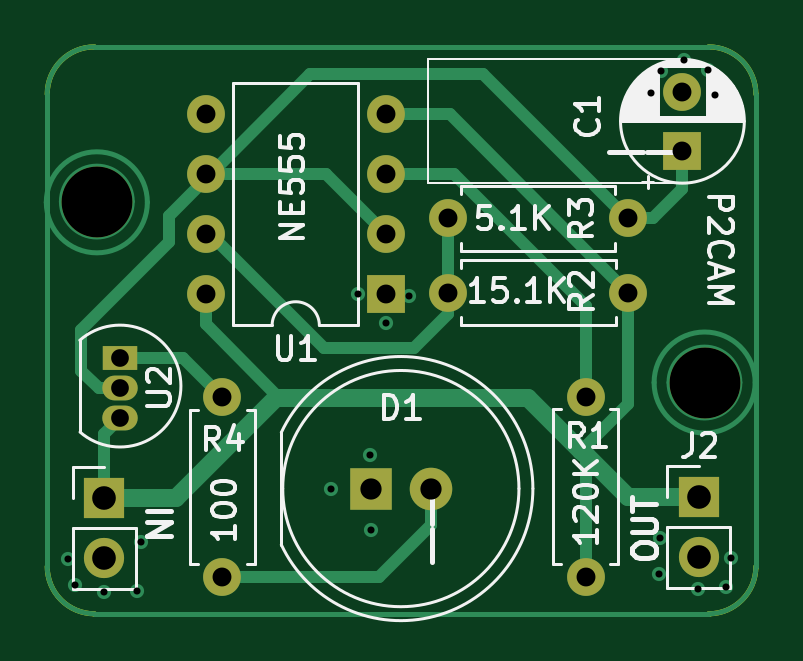
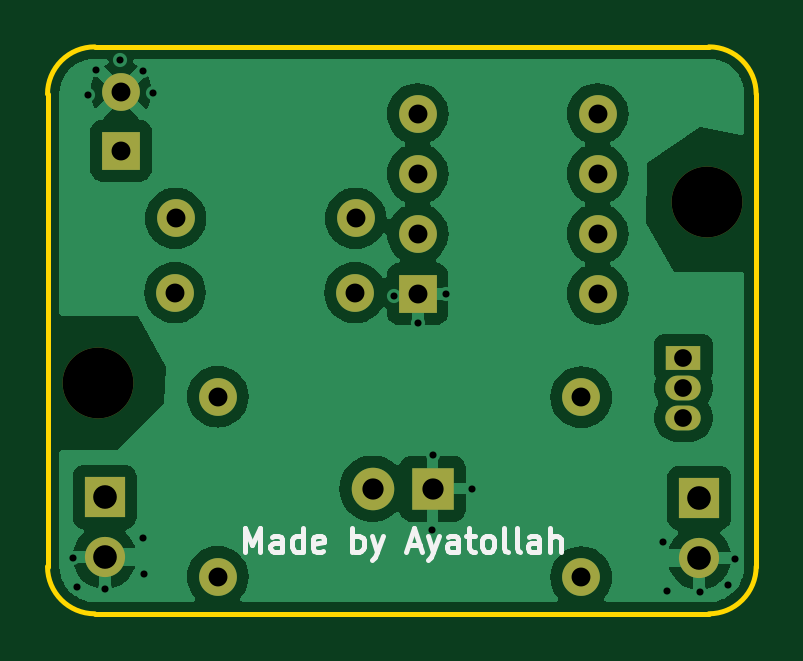
Circuit board: 11 layer files. Board 30.0 x 24.0 mm.
- bottom_copper: LED_FADER-B_Cu.gbr (46600 bytes)
- bottom_mask: LED_FADER-B_Mask.gbr (1793 bytes)
- paste: LED_FADER-B_Paste.gbr (452 bytes)
- bottom_silk: LED_FADER-B_Silkscreen.gbr (7185 bytes)
- outline: LED_FADER-Edge_Cuts.gbr (992 bytes)
- top_copper: LED_FADER-F_Cu.gbr (7475 bytes)
- top_mask: LED_FADER-F_Mask.gbr (1793 bytes)
- paste: LED_FADER-F_Paste.gbr (452 bytes)
- top_silk: LED_FADER-F_Silkscreen.gbr (32095 bytes)
- drill: LED_FADER-NPTH.drl (362 bytes)
- drill: LED_FADER-PTH.drl (1313 bytes)

=== bottom_copper: LED_FADER-B_Cu.gbr (46600 bytes, source omitted) ===
=== bottom_mask: LED_FADER-B_Mask.gbr ===
%TF.GenerationSoftware,KiCad,Pcbnew,8.0.5*%
%TF.CreationDate,2025-07-23T12:06:58+02:00*%
%TF.ProjectId,LED_FADER,4c45445f-4641-4444-9552-2e6b69636164,rev?*%
%TF.SameCoordinates,Original*%
%TF.FileFunction,Soldermask,Bot*%
%TF.FilePolarity,Negative*%
%FSLAX46Y46*%
G04 Gerber Fmt 4.6, Leading zero omitted, Abs format (unit mm)*
G04 Created by KiCad (PCBNEW 8.0.5) date 2025-07-23 12:06:58*
%MOMM*%
%LPD*%
G01*
G04 APERTURE LIST*
%ADD10C,3.000000*%
%ADD11C,1.600000*%
%ADD12O,1.600000X1.600000*%
%ADD13R,1.600000X1.600000*%
%ADD14O,1.500000X1.050000*%
%ADD15R,1.500000X1.050000*%
%ADD16R,1.700000X1.700000*%
%ADD17O,1.700000X1.700000*%
%ADD18R,1.800000X1.800000*%
%ADD19C,1.800000*%
G04 APERTURE END LIST*
D10*
%TO.C,REF\u002A\u002A*%
X150550000Y-107840000D03*
%TD*%
D11*
%TO.C,R1*%
X145490000Y-116040000D03*
D12*
X145490000Y-108420000D03*
%TD*%
%TO.C,U1*%
X129410000Y-104070000D03*
X129410000Y-101530000D03*
X129410000Y-98990000D03*
X129410000Y-96450000D03*
X137030000Y-96450000D03*
X137030000Y-98990000D03*
X137030000Y-101530000D03*
D13*
X137030000Y-104070000D03*
%TD*%
D14*
%TO.C,U2*%
X125780000Y-109320000D03*
X125780000Y-108050000D03*
D15*
X125780000Y-106780000D03*
%TD*%
D11*
%TO.C,R4*%
X130110000Y-108440000D03*
D12*
X130110000Y-116060000D03*
%TD*%
D10*
%TO.C,REF\u002A\u002A*%
X124800000Y-100170000D03*
%TD*%
D16*
%TO.C,J3*%
X125110000Y-112705000D03*
D17*
X125110000Y-115245000D03*
%TD*%
D18*
%TO.C,D1*%
X136400000Y-112310000D03*
D19*
X138940000Y-112310000D03*
%TD*%
D11*
%TO.C,R2*%
X147300000Y-104010000D03*
D12*
X139680000Y-104010000D03*
%TD*%
D11*
%TO.C,C1*%
X149590000Y-95510000D03*
D13*
X149590000Y-98010000D03*
%TD*%
D12*
%TO.C,R3*%
X147280000Y-100870000D03*
D11*
X139660000Y-100870000D03*
%TD*%
D16*
%TO.C,J2*%
X150280000Y-112665000D03*
D17*
X150280000Y-115205000D03*
%TD*%
M02*

=== paste: LED_FADER-B_Paste.gbr ===
%TF.GenerationSoftware,KiCad,Pcbnew,8.0.5*%
%TF.CreationDate,2025-07-23T12:06:58+02:00*%
%TF.ProjectId,LED_FADER,4c45445f-4641-4444-9552-2e6b69636164,rev?*%
%TF.SameCoordinates,Original*%
%TF.FileFunction,Paste,Bot*%
%TF.FilePolarity,Positive*%
%FSLAX46Y46*%
G04 Gerber Fmt 4.6, Leading zero omitted, Abs format (unit mm)*
G04 Created by KiCad (PCBNEW 8.0.5) date 2025-07-23 12:06:58*
%MOMM*%
%LPD*%
G01*
G04 APERTURE LIST*
G04 APERTURE END LIST*
M02*

=== bottom_silk: LED_FADER-B_Silkscreen.gbr ===
%TF.GenerationSoftware,KiCad,Pcbnew,8.0.5*%
%TF.CreationDate,2025-07-23T12:06:58+02:00*%
%TF.ProjectId,LED_FADER,4c45445f-4641-4444-9552-2e6b69636164,rev?*%
%TF.SameCoordinates,Original*%
%TF.FileFunction,Legend,Bot*%
%TF.FilePolarity,Positive*%
%FSLAX46Y46*%
G04 Gerber Fmt 4.6, Leading zero omitted, Abs format (unit mm)*
G04 Created by KiCad (PCBNEW 8.0.5) date 2025-07-23 12:06:58*
%MOMM*%
%LPD*%
G01*
G04 APERTURE LIST*
%ADD10C,0.200000*%
G04 APERTURE END LIST*
D10*
X144360477Y-114982219D02*
X144360477Y-113982219D01*
X144360477Y-113982219D02*
X144027144Y-114696504D01*
X144027144Y-114696504D02*
X143693811Y-113982219D01*
X143693811Y-113982219D02*
X143693811Y-114982219D01*
X142789049Y-114982219D02*
X142789049Y-114458409D01*
X142789049Y-114458409D02*
X142836668Y-114363171D01*
X142836668Y-114363171D02*
X142931906Y-114315552D01*
X142931906Y-114315552D02*
X143122382Y-114315552D01*
X143122382Y-114315552D02*
X143217620Y-114363171D01*
X142789049Y-114934600D02*
X142884287Y-114982219D01*
X142884287Y-114982219D02*
X143122382Y-114982219D01*
X143122382Y-114982219D02*
X143217620Y-114934600D01*
X143217620Y-114934600D02*
X143265239Y-114839361D01*
X143265239Y-114839361D02*
X143265239Y-114744123D01*
X143265239Y-114744123D02*
X143217620Y-114648885D01*
X143217620Y-114648885D02*
X143122382Y-114601266D01*
X143122382Y-114601266D02*
X142884287Y-114601266D01*
X142884287Y-114601266D02*
X142789049Y-114553647D01*
X141884287Y-114982219D02*
X141884287Y-113982219D01*
X141884287Y-114934600D02*
X141979525Y-114982219D01*
X141979525Y-114982219D02*
X142170001Y-114982219D01*
X142170001Y-114982219D02*
X142265239Y-114934600D01*
X142265239Y-114934600D02*
X142312858Y-114886980D01*
X142312858Y-114886980D02*
X142360477Y-114791742D01*
X142360477Y-114791742D02*
X142360477Y-114506028D01*
X142360477Y-114506028D02*
X142312858Y-114410790D01*
X142312858Y-114410790D02*
X142265239Y-114363171D01*
X142265239Y-114363171D02*
X142170001Y-114315552D01*
X142170001Y-114315552D02*
X141979525Y-114315552D01*
X141979525Y-114315552D02*
X141884287Y-114363171D01*
X141027144Y-114934600D02*
X141122382Y-114982219D01*
X141122382Y-114982219D02*
X141312858Y-114982219D01*
X141312858Y-114982219D02*
X141408096Y-114934600D01*
X141408096Y-114934600D02*
X141455715Y-114839361D01*
X141455715Y-114839361D02*
X141455715Y-114458409D01*
X141455715Y-114458409D02*
X141408096Y-114363171D01*
X141408096Y-114363171D02*
X141312858Y-114315552D01*
X141312858Y-114315552D02*
X141122382Y-114315552D01*
X141122382Y-114315552D02*
X141027144Y-114363171D01*
X141027144Y-114363171D02*
X140979525Y-114458409D01*
X140979525Y-114458409D02*
X140979525Y-114553647D01*
X140979525Y-114553647D02*
X141455715Y-114648885D01*
X139789048Y-114982219D02*
X139789048Y-113982219D01*
X139789048Y-114363171D02*
X139693810Y-114315552D01*
X139693810Y-114315552D02*
X139503334Y-114315552D01*
X139503334Y-114315552D02*
X139408096Y-114363171D01*
X139408096Y-114363171D02*
X139360477Y-114410790D01*
X139360477Y-114410790D02*
X139312858Y-114506028D01*
X139312858Y-114506028D02*
X139312858Y-114791742D01*
X139312858Y-114791742D02*
X139360477Y-114886980D01*
X139360477Y-114886980D02*
X139408096Y-114934600D01*
X139408096Y-114934600D02*
X139503334Y-114982219D01*
X139503334Y-114982219D02*
X139693810Y-114982219D01*
X139693810Y-114982219D02*
X139789048Y-114934600D01*
X138979524Y-114315552D02*
X138741429Y-114982219D01*
X138503334Y-114315552D02*
X138741429Y-114982219D01*
X138741429Y-114982219D02*
X138836667Y-115220314D01*
X138836667Y-115220314D02*
X138884286Y-115267933D01*
X138884286Y-115267933D02*
X138979524Y-115315552D01*
X137408095Y-114696504D02*
X136931905Y-114696504D01*
X137503333Y-114982219D02*
X137170000Y-113982219D01*
X137170000Y-113982219D02*
X136836667Y-114982219D01*
X136598571Y-114315552D02*
X136360476Y-114982219D01*
X136122381Y-114315552D02*
X136360476Y-114982219D01*
X136360476Y-114982219D02*
X136455714Y-115220314D01*
X136455714Y-115220314D02*
X136503333Y-115267933D01*
X136503333Y-115267933D02*
X136598571Y-115315552D01*
X135312857Y-114982219D02*
X135312857Y-114458409D01*
X135312857Y-114458409D02*
X135360476Y-114363171D01*
X135360476Y-114363171D02*
X135455714Y-114315552D01*
X135455714Y-114315552D02*
X135646190Y-114315552D01*
X135646190Y-114315552D02*
X135741428Y-114363171D01*
X135312857Y-114934600D02*
X135408095Y-114982219D01*
X135408095Y-114982219D02*
X135646190Y-114982219D01*
X135646190Y-114982219D02*
X135741428Y-114934600D01*
X135741428Y-114934600D02*
X135789047Y-114839361D01*
X135789047Y-114839361D02*
X135789047Y-114744123D01*
X135789047Y-114744123D02*
X135741428Y-114648885D01*
X135741428Y-114648885D02*
X135646190Y-114601266D01*
X135646190Y-114601266D02*
X135408095Y-114601266D01*
X135408095Y-114601266D02*
X135312857Y-114553647D01*
X134979523Y-114315552D02*
X134598571Y-114315552D01*
X134836666Y-113982219D02*
X134836666Y-114839361D01*
X134836666Y-114839361D02*
X134789047Y-114934600D01*
X134789047Y-114934600D02*
X134693809Y-114982219D01*
X134693809Y-114982219D02*
X134598571Y-114982219D01*
X134122380Y-114982219D02*
X134217618Y-114934600D01*
X134217618Y-114934600D02*
X134265237Y-114886980D01*
X134265237Y-114886980D02*
X134312856Y-114791742D01*
X134312856Y-114791742D02*
X134312856Y-114506028D01*
X134312856Y-114506028D02*
X134265237Y-114410790D01*
X134265237Y-114410790D02*
X134217618Y-114363171D01*
X134217618Y-114363171D02*
X134122380Y-114315552D01*
X134122380Y-114315552D02*
X133979523Y-114315552D01*
X133979523Y-114315552D02*
X133884285Y-114363171D01*
X133884285Y-114363171D02*
X133836666Y-114410790D01*
X133836666Y-114410790D02*
X133789047Y-114506028D01*
X133789047Y-114506028D02*
X133789047Y-114791742D01*
X133789047Y-114791742D02*
X133836666Y-114886980D01*
X133836666Y-114886980D02*
X133884285Y-114934600D01*
X133884285Y-114934600D02*
X133979523Y-114982219D01*
X133979523Y-114982219D02*
X134122380Y-114982219D01*
X133217618Y-114982219D02*
X133312856Y-114934600D01*
X133312856Y-114934600D02*
X133360475Y-114839361D01*
X133360475Y-114839361D02*
X133360475Y-113982219D01*
X132693808Y-114982219D02*
X132789046Y-114934600D01*
X132789046Y-114934600D02*
X132836665Y-114839361D01*
X132836665Y-114839361D02*
X132836665Y-113982219D01*
X131884284Y-114982219D02*
X131884284Y-114458409D01*
X131884284Y-114458409D02*
X131931903Y-114363171D01*
X131931903Y-114363171D02*
X132027141Y-114315552D01*
X132027141Y-114315552D02*
X132217617Y-114315552D01*
X132217617Y-114315552D02*
X132312855Y-114363171D01*
X131884284Y-114934600D02*
X131979522Y-114982219D01*
X131979522Y-114982219D02*
X132217617Y-114982219D01*
X132217617Y-114982219D02*
X132312855Y-114934600D01*
X132312855Y-114934600D02*
X132360474Y-114839361D01*
X132360474Y-114839361D02*
X132360474Y-114744123D01*
X132360474Y-114744123D02*
X132312855Y-114648885D01*
X132312855Y-114648885D02*
X132217617Y-114601266D01*
X132217617Y-114601266D02*
X131979522Y-114601266D01*
X131979522Y-114601266D02*
X131884284Y-114553647D01*
X131408093Y-114982219D02*
X131408093Y-113982219D01*
X130979522Y-114982219D02*
X130979522Y-114458409D01*
X130979522Y-114458409D02*
X131027141Y-114363171D01*
X131027141Y-114363171D02*
X131122379Y-114315552D01*
X131122379Y-114315552D02*
X131265236Y-114315552D01*
X131265236Y-114315552D02*
X131360474Y-114363171D01*
X131360474Y-114363171D02*
X131408093Y-114410790D01*
M02*

=== outline: LED_FADER-Edge_Cuts.gbr ===
%TF.GenerationSoftware,KiCad,Pcbnew,8.0.5*%
%TF.CreationDate,2025-07-23T12:06:58+02:00*%
%TF.ProjectId,LED_FADER,4c45445f-4641-4444-9552-2e6b69636164,rev?*%
%TF.SameCoordinates,Original*%
%TF.FileFunction,Profile,NP*%
%FSLAX46Y46*%
G04 Gerber Fmt 4.6, Leading zero omitted, Abs format (unit mm)*
G04 Created by KiCad (PCBNEW 8.0.5) date 2025-07-23 12:06:58*
%MOMM*%
%LPD*%
G01*
G04 APERTURE LIST*
%TA.AperFunction,Profile*%
%ADD10C,0.200000*%
%TD*%
G04 APERTURE END LIST*
D10*
X124700000Y-117610000D02*
G75*
G02*
X122700000Y-115610000I0J2000000D01*
G01*
X150700000Y-117610000D02*
X124700000Y-117610000D01*
X152700000Y-115610000D02*
G75*
G02*
X150700000Y-117610000I-2000000J0D01*
G01*
X122700000Y-115610000D02*
X122700000Y-95610000D01*
X124700000Y-93610000D02*
X150700000Y-93610000D01*
X122700000Y-95610000D02*
G75*
G02*
X124700000Y-93610000I2000000J0D01*
G01*
X150700000Y-93610000D02*
G75*
G02*
X152700000Y-95610000I0J-2000000D01*
G01*
X152700000Y-95610000D02*
X152700000Y-115610000D01*
M02*

=== top_copper: LED_FADER-F_Cu.gbr (7475 bytes, source omitted) ===
=== top_mask: LED_FADER-F_Mask.gbr ===
%TF.GenerationSoftware,KiCad,Pcbnew,8.0.5*%
%TF.CreationDate,2025-07-23T12:06:58+02:00*%
%TF.ProjectId,LED_FADER,4c45445f-4641-4444-9552-2e6b69636164,rev?*%
%TF.SameCoordinates,Original*%
%TF.FileFunction,Soldermask,Top*%
%TF.FilePolarity,Negative*%
%FSLAX46Y46*%
G04 Gerber Fmt 4.6, Leading zero omitted, Abs format (unit mm)*
G04 Created by KiCad (PCBNEW 8.0.5) date 2025-07-23 12:06:58*
%MOMM*%
%LPD*%
G01*
G04 APERTURE LIST*
%ADD10C,3.000000*%
%ADD11C,1.600000*%
%ADD12O,1.600000X1.600000*%
%ADD13R,1.600000X1.600000*%
%ADD14O,1.500000X1.050000*%
%ADD15R,1.500000X1.050000*%
%ADD16R,1.700000X1.700000*%
%ADD17O,1.700000X1.700000*%
%ADD18R,1.800000X1.800000*%
%ADD19C,1.800000*%
G04 APERTURE END LIST*
D10*
%TO.C,REF\u002A\u002A*%
X150550000Y-107840000D03*
%TD*%
D11*
%TO.C,R1*%
X145490000Y-116040000D03*
D12*
X145490000Y-108420000D03*
%TD*%
%TO.C,U1*%
X129410000Y-104070000D03*
X129410000Y-101530000D03*
X129410000Y-98990000D03*
X129410000Y-96450000D03*
X137030000Y-96450000D03*
X137030000Y-98990000D03*
X137030000Y-101530000D03*
D13*
X137030000Y-104070000D03*
%TD*%
D14*
%TO.C,U2*%
X125780000Y-109320000D03*
X125780000Y-108050000D03*
D15*
X125780000Y-106780000D03*
%TD*%
D11*
%TO.C,R4*%
X130110000Y-108440000D03*
D12*
X130110000Y-116060000D03*
%TD*%
D10*
%TO.C,REF\u002A\u002A*%
X124800000Y-100170000D03*
%TD*%
D16*
%TO.C,J3*%
X125110000Y-112705000D03*
D17*
X125110000Y-115245000D03*
%TD*%
D18*
%TO.C,D1*%
X136400000Y-112310000D03*
D19*
X138940000Y-112310000D03*
%TD*%
D11*
%TO.C,R2*%
X147300000Y-104010000D03*
D12*
X139680000Y-104010000D03*
%TD*%
D11*
%TO.C,C1*%
X149590000Y-95510000D03*
D13*
X149590000Y-98010000D03*
%TD*%
D12*
%TO.C,R3*%
X147280000Y-100870000D03*
D11*
X139660000Y-100870000D03*
%TD*%
D16*
%TO.C,J2*%
X150280000Y-112665000D03*
D17*
X150280000Y-115205000D03*
%TD*%
M02*

=== paste: LED_FADER-F_Paste.gbr ===
%TF.GenerationSoftware,KiCad,Pcbnew,8.0.5*%
%TF.CreationDate,2025-07-23T12:06:58+02:00*%
%TF.ProjectId,LED_FADER,4c45445f-4641-4444-9552-2e6b69636164,rev?*%
%TF.SameCoordinates,Original*%
%TF.FileFunction,Paste,Top*%
%TF.FilePolarity,Positive*%
%FSLAX46Y46*%
G04 Gerber Fmt 4.6, Leading zero omitted, Abs format (unit mm)*
G04 Created by KiCad (PCBNEW 8.0.5) date 2025-07-23 12:06:58*
%MOMM*%
%LPD*%
G01*
G04 APERTURE LIST*
G04 APERTURE END LIST*
M02*

=== top_silk: LED_FADER-F_Silkscreen.gbr (32095 bytes, source omitted) ===
=== drill: LED_FADER-NPTH.drl ===
M48
; DRILL file {KiCad 8.0.5} date 2025-07-23T12:06:56+0200
; FORMAT={-:-/ absolute / inch / decimal}
; #@! TF.CreationDate,2025-07-23T12:06:56+02:00
; #@! TF.GenerationSoftware,Kicad,Pcbnew,8.0.5
; #@! TF.FileFunction,NonPlated,1,2,NPTH
FMAT,2
INCH
; #@! TA.AperFunction,NonPlated,NPTH,ComponentDrill
T1C0.1181
%
G90
G05
T1
X4.9134Y-3.9437
X5.9272Y-4.2457
M30

=== drill: LED_FADER-PTH.drl ===
M48
; DRILL file {KiCad 8.0.5} date 2025-07-23T12:06:56+0200
; FORMAT={-:-/ absolute / inch / decimal}
; #@! TF.CreationDate,2025-07-23T12:06:56+02:00
; #@! TF.GenerationSoftware,Kicad,Pcbnew,8.0.5
; #@! TF.FileFunction,Plated,1,2,PTH
FMAT,2
INCH
; #@! TA.AperFunction,Plated,PTH,ViaDrill
T1C0.0118
; #@! TA.AperFunction,Plated,PTH,ComponentDrill
T2C0.0295
; #@! TA.AperFunction,Plated,PTH,ComponentDrill
T3C0.0315
; #@! TA.AperFunction,Plated,PTH,ComponentDrill
T4C0.0354
; #@! TA.AperFunction,Plated,PTH,ComponentDrill
T5C0.0394
%
G90
G05
T1
X4.8661Y-4.539
X4.8772Y-4.5827
X4.9248Y-4.5933
X4.9799Y-4.5925
X4.9862Y-4.5106
X5.3039Y-4.422
X5.348Y-4.098
X5.3689Y-4.3657
X5.3705Y-4.4902
X5.3949Y-4.1453
X5.4343Y-4.1
X5.8366Y-3.7618
X5.8504Y-4.5646
X5.852Y-4.5043
X5.8531Y-3.726
X5.8913Y-3.7079
X5.9154Y-4.5894
X5.9315Y-3.7248
X5.9437Y-3.7654
X5.9626Y-4.585
X5.9697Y-4.5374
T2
X4.952Y-4.2039
X4.952Y-4.2539
X4.952Y-4.3039
T3
X5.0949Y-3.7972
X5.0949Y-3.8972
X5.0949Y-3.9972
X5.0949Y-4.0972
X5.1224Y-4.2693
X5.1224Y-4.5693
X5.3949Y-3.7972
X5.3949Y-3.8972
X5.3949Y-3.9972
X5.3949Y-4.0972
X5.4984Y-3.9713
X5.4992Y-4.0949
X5.728Y-4.2685
X5.728Y-4.5685
X5.7984Y-3.9713
X5.7992Y-4.0949
X5.8894Y-3.7602
X5.8894Y-3.8587
T4
X5.3701Y-4.4217
X5.4701Y-4.4217
T5
X4.9256Y-4.4372
X4.9256Y-4.5372
X5.9165Y-4.4356
X5.9165Y-4.5356
M30

